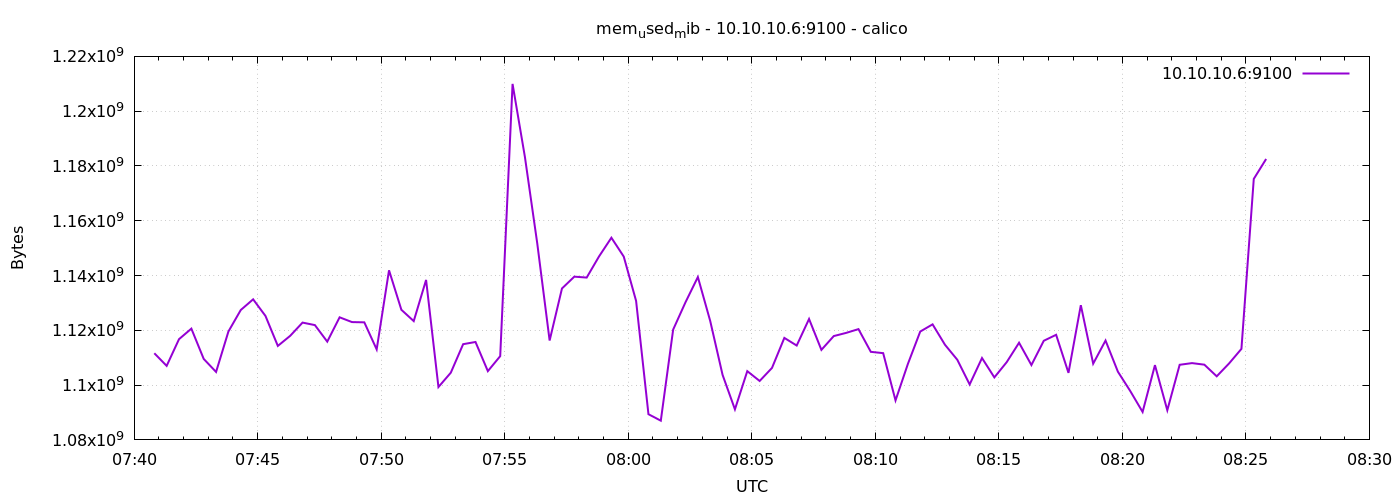

Data behind this chart, as committed beside it:
1776757249	1111633920
1776757279	1107025920
1776757309	1116770304
1776757339	1120612352
1776757369	1109557248
1776757399	1104805888
1776757429	1119576064
1776757459	1127428096
1776757489	1131315200
1776757519	1125240832
1776757549	1114304512
1776757579	1117995008
1776757609	1122820096
1776757639	1121906688
1776757669	1115873280
1776757699	1124749312
1776757729	1123008512
1776757759	1122914304
1776757789	1113034752
1776757819	1141911552
1776757849	1127493632
1776757879	1123364864
1776757909	1138393088
1776757939	1099300864
1776757969	1104527360
1776757999	1114943488
1776758029	1115742208
1776758059	1105100800
1776758089	1110577152
1776758119	1209954304
1776758149	1183272960
1776758179	1151696896
1776758209	1116274688
1776758239	1135284224
1776758269	1139593216
1776758299	1139257344
1776758329	1146978304
1776758359	1153802240
1776758389	1146916864
1776758419	1130737664
1776758449	1089376256
1776758479	1087012864
1776758509	1120272384
1776758539	1130254336
1776758569	1139449856
1776758599	1123393536
1776758629	1103736832
1776758659	1091149824
1776758689	1105100800
1776758719	1101508608
1776758749	1106276352
1776758779	1117233152
1776758809	1114447872
1776758839	1124143104
1776758869	1112866816
1776758899	1117900800
1776758929	1119059968
1776758959	1120440320
1776758989	1112145920
1776759019	1111666688
1776759049	1094406144
... 30 more rows
